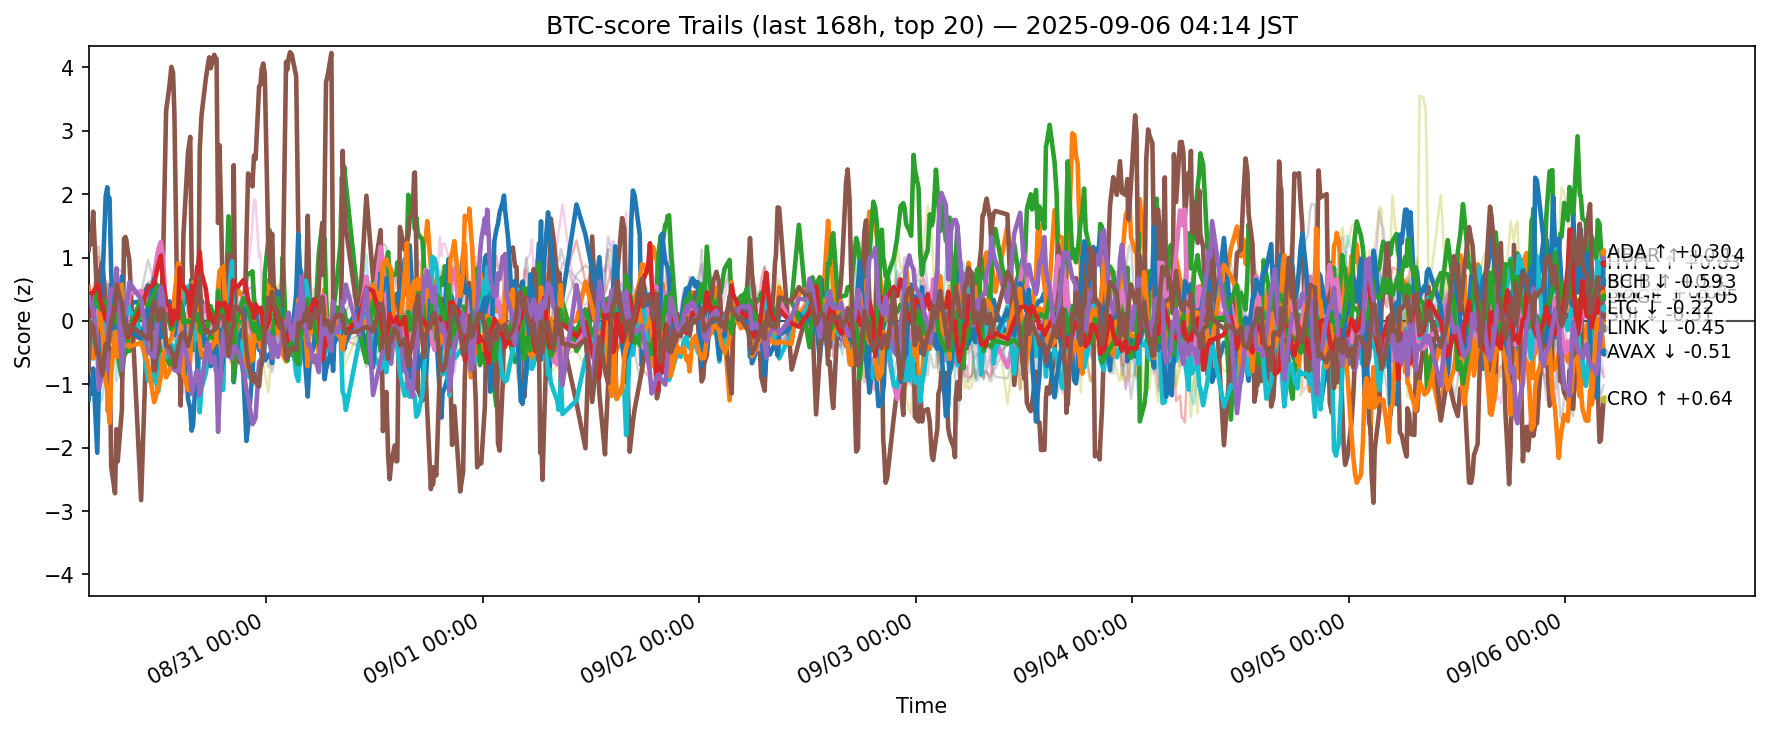

Data behind this chart, as committed beside it:
ts, side, symbol, score
2025-08-29 19:20:50.740126+00:00, btc, ADA, 0.09681
2025-08-29 19:20:50.740126+00:00, btc, AVAX, 0.5369
2025-08-29 19:20:50.740126+00:00, btc, BCH, -0.2741
2025-08-29 19:20:50.740126+00:00, btc, BNB, 0.3136
2025-08-29 19:20:50.740126+00:00, btc, BTC, 0.1615
2025-08-29 19:20:50.740126+00:00, btc, CRO, 1.122
2025-08-29 19:20:50.740126+00:00, btc, DOGE, -0.1103
2025-08-29 19:20:50.740126+00:00, btc, ETH, 0.6539
2025-08-29 19:20:50.740126+00:00, btc, HBAR, -0.08194
2025-08-29 19:20:50.740126+00:00, btc, HYPE, -1.246
2025-08-29 19:20:50.740126+00:00, btc, LINK, -0.5808
2025-08-29 19:20:50.740126+00:00, btc, LTC, -0.006314
2025-08-29 19:20:50.740126+00:00, btc, SHIB, 0.1808
2025-08-29 19:20:50.740126+00:00, btc, SOL, 0.3808
2025-08-29 19:20:50.740126+00:00, btc, SUI, -0.7923
2025-08-29 19:20:50.740126+00:00, btc, TON, -0.1243
2025-08-29 19:20:50.740126+00:00, btc, TRX, 0.1903
2025-08-29 19:20:50.740126+00:00, btc, UNI, -0.0307
2025-08-29 19:20:50.740126+00:00, btc, XLM, -0.1296
2025-08-29 19:20:50.740126+00:00, btc, XRP, -0.3152
2025-08-29 19:24:33.072515+00:00, btc, ADA, 0.233
2025-08-29 19:24:33.072515+00:00, btc, AVAX, 0.354
2025-08-29 19:24:33.072515+00:00, btc, BCH, -0.3281
2025-08-29 19:24:33.072515+00:00, btc, BNB, 0.2972
2025-08-29 19:24:33.072515+00:00, btc, BTC, 0.02616
2025-08-29 19:24:33.072515+00:00, btc, CRO, 1.37
2025-08-29 19:24:33.072515+00:00, btc, DOGE, -0.0682
2025-08-29 19:24:33.072515+00:00, btc, ETH, 0.3838
2025-08-29 19:24:33.072515+00:00, btc, HBAR, -0.2204
2025-08-29 19:24:33.072515+00:00, btc, HYPE, -1.069
2025-08-29 19:24:33.072515+00:00, btc, LINK, -0.4909
2025-08-29 19:24:33.072515+00:00, btc, LTC, 0.03635
2025-08-29 19:24:33.072515+00:00, btc, SHIB, 0.05713
2025-08-29 19:24:33.072515+00:00, btc, SOL, 0.378
2025-08-29 19:24:33.072515+00:00, btc, SUI, -0.3576
2025-08-29 19:24:33.072515+00:00, btc, TON, -0.1822
2025-08-29 19:24:33.072515+00:00, btc, TRX, 0.1297
2025-08-29 19:24:33.072515+00:00, btc, UNI, -0.01391
2025-08-29 19:24:33.072515+00:00, btc, XLM, -0.1861
2025-08-29 19:24:33.072515+00:00, btc, XRP, -0.4039
2025-08-29 19:37:35.660374+00:00, btc, ADA, 0.313
2025-08-29 19:37:35.660374+00:00, btc, AVAX, 0.3692
2025-08-29 19:37:35.660374+00:00, btc, BCH, -0.4467
2025-08-29 19:37:35.660374+00:00, btc, BNB, 0.2775
2025-08-29 19:37:35.660374+00:00, btc, BTC, -0.2258
2025-08-29 19:37:35.660374+00:00, btc, CRO, 1.208
2025-08-29 19:37:35.660374+00:00, btc, DOGE, -0.0277
2025-08-29 19:37:35.660374+00:00, btc, ETH, 0.2278
2025-08-29 19:37:35.660374+00:00, btc, HBAR, -0.4934
2025-08-29 19:37:35.660374+00:00, btc, HYPE, -1.151
2025-08-29 19:37:35.660374+00:00, btc, LINK, -0.4792
2025-08-29 19:37:35.660374+00:00, btc, LTC, 0.1203
2025-08-29 19:37:35.660374+00:00, btc, SHIB, 0.4386
2025-08-29 19:37:35.660374+00:00, btc, SOL, 0.2988
2025-08-29 19:37:35.660374+00:00, btc, SUI, -0.03624
2025-08-29 19:37:35.660374+00:00, btc, TON, -0.2575
2025-08-29 19:37:35.660374+00:00, btc, TRX, 0.06813
2025-08-29 19:37:35.660374+00:00, btc, UNI, 0.07886
2025-08-29 19:37:35.660374+00:00, btc, XLM, -0.1958
2025-08-29 19:37:35.660374+00:00, btc, XRP, -0.1418
... 12,540 more rows
